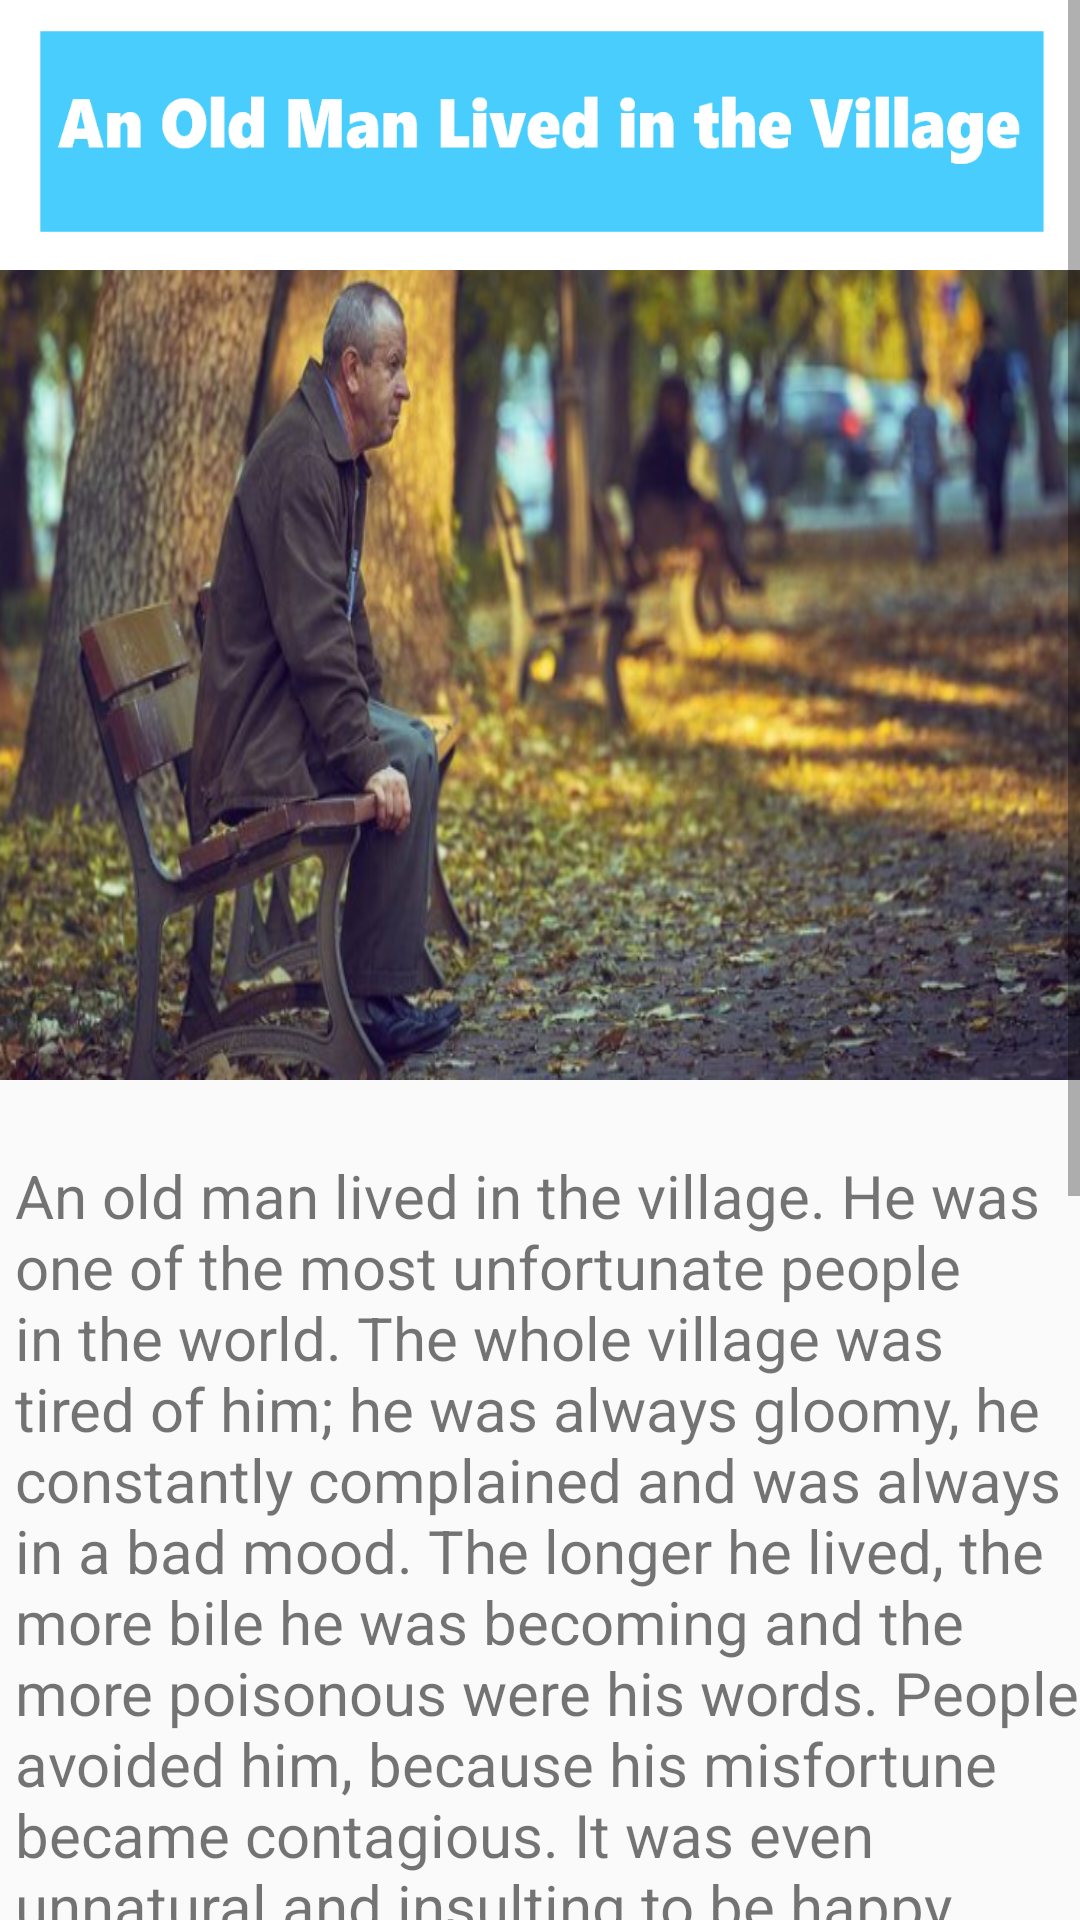

Reconstruct the res/layout file that produces this screen, plus the resources it refers to.
<!-- AndroidManifest.xml: application theme AppTheme -->
<!-- res/layout/activity_story_nine.xml -->
<?xml version="1.0" encoding="utf-8"?>
<RelativeLayout xmlns:android="http://schemas.android.com/apk/res/android"
    xmlns:app="http://schemas.android.com/apk/res-auto"
    xmlns:tools="http://schemas.android.com/tools"
    android:layout_width="match_parent"
    android:layout_height="match_parent"
    tools:context=".story_nine">

    <ScrollView
        android:layout_width="match_parent"
        android:layout_height="match_parent">

        <LinearLayout
            android:layout_width="match_parent"
            android:layout_height="wrap_content"
            android:orientation="vertical">

            <ImageView
                android:layout_width="match_parent"
                android:layout_height="90dp"
                android:scaleType="fitXY"
                android:src="@drawable/nine_name" />

            <ImageView

                android:layout_width="match_parent"
                android:layout_height="270dp"
                android:layout_marginTop="0dp"
                android:scaleType="fitXY"
                android:src="@drawable/nine_image" />

            <TextView
                android:layout_width="match_parent"
                android:layout_height="wrap_content"
                android:layout_marginStart="05dp"
                android:layout_marginTop="25dp"
                android:text="@string/nine_description_1"
                android:textSize="20sp"/>



        </LinearLayout>
    </ScrollView>

</RelativeLayout>
<!-- resources referenced by this layout -->
<resources>
  <!-- drawable nine_image: png bitmap (drawable, 798243 bytes) -->
  <!-- drawable nine_name: png bitmap (drawable, 15085 bytes) -->
  <string name="nine_description_1">An old man lived in the village. He was one of the most unfortunate people in the world. The whole village was tired of
          him; he was always gloomy, he constantly complained and was always in a bad mood. The longer he lived, the more bile he was becoming and the more
          poisonous were his words. People avoided him, because his misfortune became contagious. It was even unnatural and insulting to be happy next to
          him. He created the feeling of unhappiness in others.  But one day, when he turned eighty years old, an incredible thing happened. Instantly
          everyone started hearing the rumour: “An Old Man is happy today, he doesn’t complain about anything, smiles, and even his face is freshened up.” The
          whole village gathered together. The old man was asked:Villager: What happened to you?“Nothing special. Eighty years I’ve been chasing happiness, and
          it was useless. And then I decided to live without happiness and just enjoy life. That’s why I’m happy now.
      </string>
  <style name="AppTheme" parent="Theme.AppCompat.Light.DarkActionBar">
          
          <item name="colorPrimary">@color/colorPrimary</item>
          <item name="colorPrimaryDark">@color/colorPrimaryDark</item>
          <item name="colorAccent">@color/colorAccent</item>
      </style>
  <color name="colorPrimary">#158440</color>
  <color name="colorPrimaryDark">#414549</color>
  <color name="colorAccent">#D81B60</color>
</resources>
